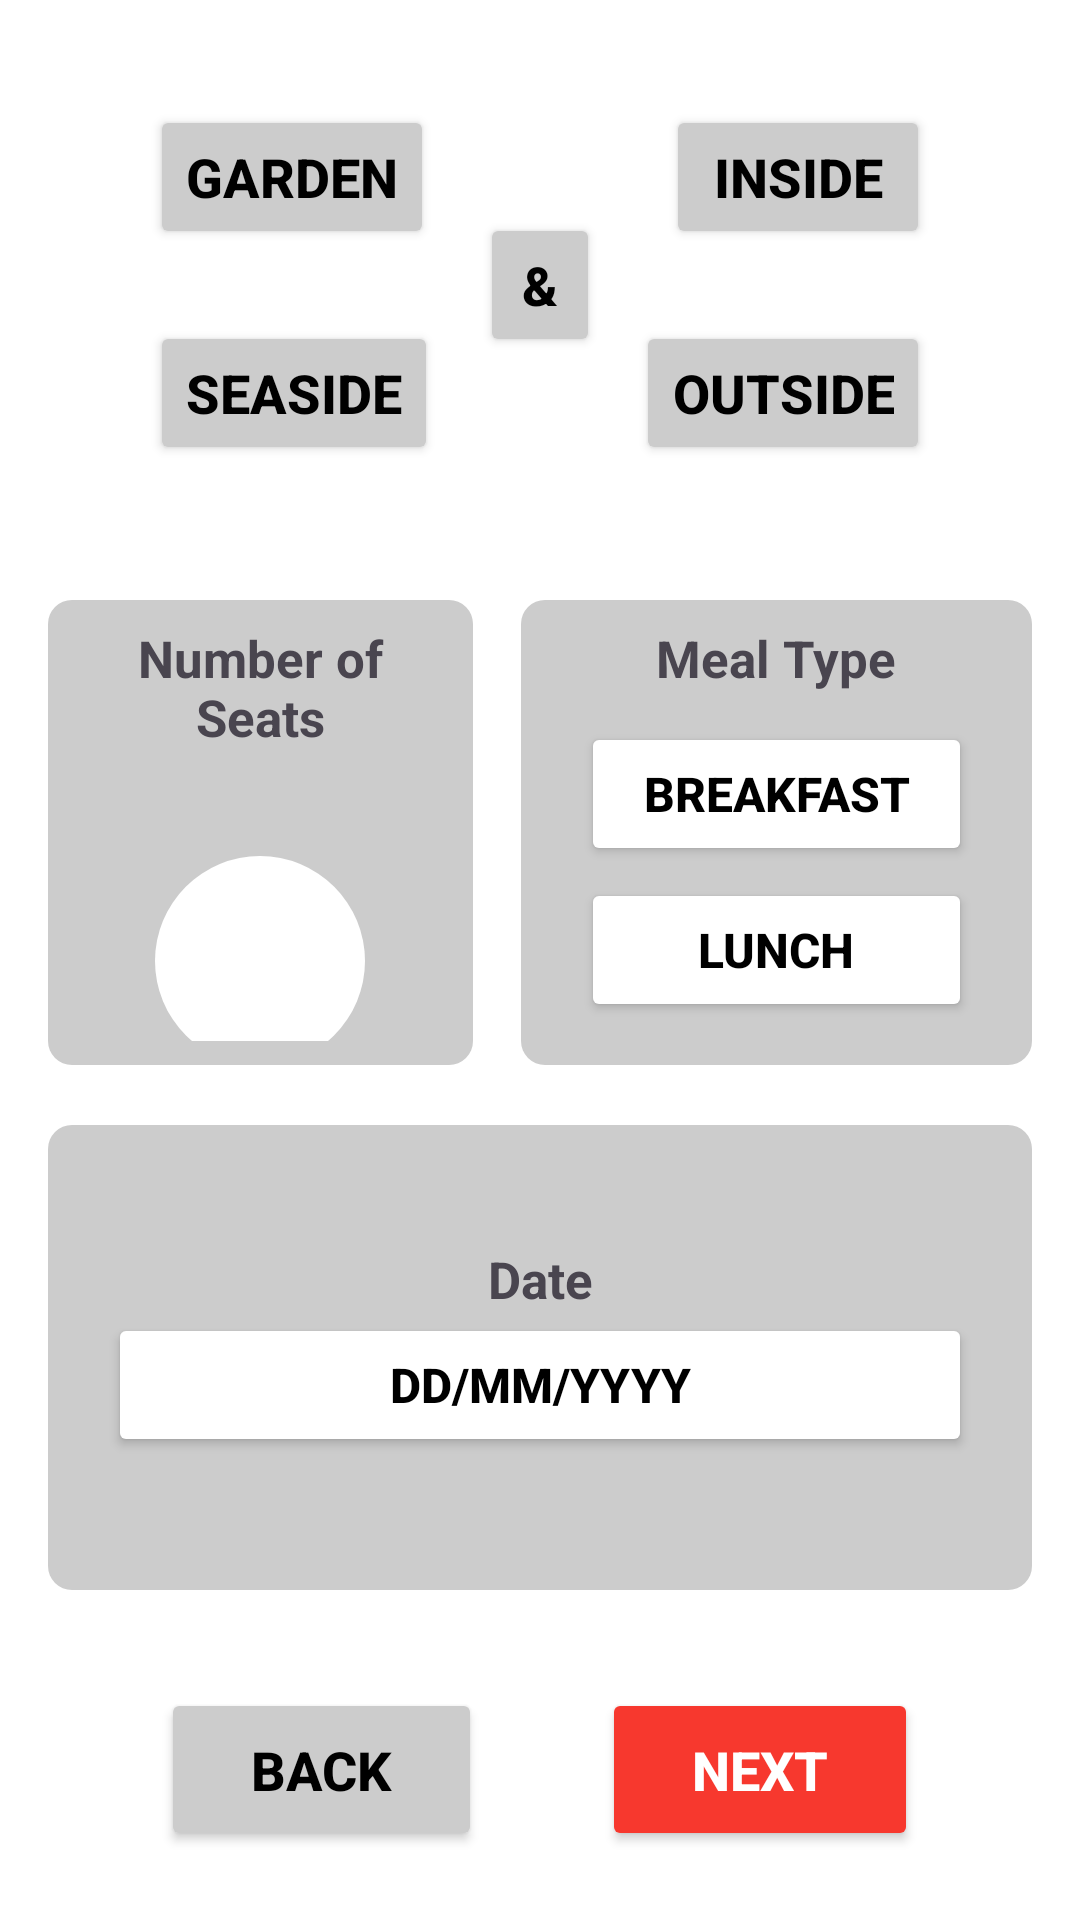

The Android layout XML behind this screen, and the referenced resources:
<!-- AndroidManifest.xml: application theme Theme.OceansBounty -->
<!-- res/layout/table_details_page.xml -->
<?xml version="1.0" encoding="utf-8"?>
<androidx.constraintlayout.widget.ConstraintLayout
    xmlns:android="http://schemas.android.com/apk/res/android"
    android:layout_width="match_parent"
    android:layout_height="match_parent"
    android:background="@color/white"
    xmlns:app="http://schemas.android.com/apk/res-auto">

    <FrameLayout
        android:id="@+id/frameLayout"
        android:layout_width="match_parent"
        android:layout_height="190dp"
        android:paddingVertical="35dp"
        android:paddingHorizontal="50dp"
        app:layout_constraintEnd_toEndOf="parent"
        app:layout_constraintStart_toStartOf="parent"
        app:layout_constraintTop_toTopOf="parent"
        app:layout_constraintVertical_bias="0.0">

    
    <Button
        android:id="@+id/garden_button"
        style="@style/GreyButton"
        android:layout_gravity="start|top"
        android:text="Garden" />

    <Button
        android:id="@+id/seaside_button"
        style="@style/GreyButton"
        android:layout_gravity="start|bottom"
        android:text="Seaside" />

    <Button
        style="@style/GreyButton"
        android:layout_width="40dp"
        android:layout_gravity="center"
        android:clickable="false"
        android:padding="0dp"
        android:text="&amp;" />

    <Button
        android:id="@+id/inside_button"
        style="@style/GreyButton"
        android:layout_gravity="end|top"
        android:text="Inside" />

    <Button
        android:id="@+id/outside_button"
        style="@style/GreyButton"
        android:layout_gravity="end|bottom"
        android:text="Outside" />



</FrameLayout>

    <LinearLayout
        android:id="@+id/table_details_1"
        android:layout_width="0dp"
        android:layout_height="0dp"
        android:baselineAligned="false"
        app:layout_constraintBottom_toTopOf="@id/table_details_2"
        app:layout_constraintLeft_toLeftOf="parent"
        app:layout_constraintRight_toRightOf="parent"
        app:layout_constraintTop_toBottomOf="@+id/frameLayout">

        <LinearLayout
            style="@style/TableDetail"
            android:layout_weight="1"
            android:layout_marginStart="16dp"
            android:layout_marginEnd="8dp">

            <TextView
                style="@style/TableInfoText"
                android:text="Number of Seats"/>

            <androidx.appcompat.widget.AppCompatEditText
                android:id="@+id/number_of_seats"
                android:layout_width="70dp"
                android:layout_height="70dp"
                android:layout_margin="35dp"
                android:layout_gravity="center"
                android:inputType="numberDecimal"
                android:background="@drawable/white_circle"
                android:gravity="center"
                android:textSize="24sp"
                android:textStyle="bold"
                android:textColor="@color/black"/>
        </LinearLayout>

        <LinearLayout
            style="@style/TableDetail"
            android:layout_weight="1.2"
            android:layout_marginStart="8dp"
            android:layout_marginEnd="16dp">

            <TextView
                style="@style/TableInfoText"
                android:layout_marginBottom="10dp"
                android:text="Meal Type"/>

            <Button
                android:id="@+id/breakfast_button"
                style="@style/TableDetailButton"
                android:text="Breakfast"/>

            <Button
                android:id="@+id/lunch_button"
                style="@style/TableDetailButton"
                android:text="Lunch"/>

            <Button
                android:id="@+id/dinner_button"
                style="@style/TableDetailButton"
                android:text="Dinner"/>
        </LinearLayout>
    </LinearLayout>

    
    <LinearLayout
        android:id="@+id/table_details_2"
        android:layout_width="0dp"
        android:layout_height="0dp"
        app:layout_constraintBottom_toTopOf="@id/bottom_buttons"
        app:layout_constraintLeft_toLeftOf="parent"
        app:layout_constraintRight_toRightOf="parent"
        app:layout_constraintTop_toBottomOf="@+id/table_details_1">

        <LinearLayout
            style="@style/TableDetail"
            android:layout_weight="2"
            android:layout_marginHorizontal="16dp"
            android:gravity="center">

            <TextView
                style="@style/TableInfoText"
                android:text="Date"/>

            <Button
                android:id="@+id/input_date"
                style="@style/TableDetailButton"
                android:text="dd/mm/yyyy"/>
        </LinearLayout>
    </LinearLayout>
    
    <LinearLayout
        android:id="@+id/bottom_buttons"
        android:layout_width="match_parent"
        android:layout_height="100dp"
        android:gravity="center"
        app:layout_constraintTop_toBottomOf="@id/table_details_2"
        app:layout_constraintBottom_toBottomOf="parent"
        app:layout_constraintLeft_toLeftOf="parent"
        app:layout_constraintRight_toRightOf="parent">

        <Button
            android:id="@+id/back_button"
            style="@style/GreyButton"
            android:paddingHorizontal="30dp"
            android:paddingVertical="15dp"
            android:layout_marginEnd="20dp"
            android:text="Back"/>

        <Button
            android:id="@+id/next_button"
            style="@style/RedButton"
            android:paddingHorizontal="30dp"
            android:paddingVertical="15dp"
            android:layout_marginStart="20dp"
            android:text="Next"/>

    </LinearLayout>
</androidx.constraintlayout.widget.ConstraintLayout>
<!-- resources referenced by this layout -->
<resources>
  <color name="black">#FF000000</color>
  <color name="white">#FFFFFFFF</color>
  <!-- drawable white_circle (drawable) -->
  <?xml version="1.0" encoding="utf-8"?>
  <shape xmlns:android="http://schemas.android.com/apk/res/android">
      <solid android:color="#FFFFFF" /> 
      <corners android:radius="1000dp" /> 
      <padding android:left="8dp" android:top="8dp" android:right="8dp" android:bottom="8dp" />
  </shape>
  <style name="GreyButton">
          <item name="android:layout_width">wrap_content</item>
          <item name="android:layout_height">wrap_content</item>
          <item name="android:backgroundTint">@color/light_grey</item>
          <item name="android:textColor">@color/black</item>
          <item name="android:textSize">18sp</item>
          <item name="android:textStyle">bold</item>
      </style>
  <style name="RedButton">
          <item name="android:layout_width">wrap_content</item>
          <item name="android:layout_height">wrap_content</item>
          <item name="android:backgroundTint">@color/crab_red</item>
          <item name="android:textColor">@color/white</item>
          <item name="android:textSize">18sp</item>
          <item name="android:textStyle">bold</item>
      </style>
  <style name="TableDetail">
          <item name="android:layout_width">0dp</item>
          <item name="android:layout_height">match_parent</item>
          <item name="android:orientation">vertical</item>
          <item name="android:gravity">center|top</item>
          <item name="android:layout_marginVertical">10dp</item>
          <item name="android:background">@drawable/light_grey_rect</item>
          <item name="android:paddingHorizontal">20dp</item>
      </style>
  <style name="TableDetailButton">
          <item name="android:layout_width">match_parent</item>
          <item name="android:layout_height">48dp</item>
          <item name="android:layout_marginBottom">4dp</item>
          <item name="android:backgroundTint">@color/white</item>
          <item name="android:textColor">@color/black</item>
          <item name="android:textSize">16sp</item>
          <item name="android:textStyle">bold</item>
      </style>
  <style name="TableInfoText">
          <item name="android:layout_width">match_parent</item>
          <item name="android:layout_height">wrap_content</item>
          <item name="android:gravity">center</item>
          <item name="android:textSize">17sp</item>
          <item name="android:textStyle">bold</item>
      </style>
  <style name="Theme.OceansBounty" parent="Base.Theme.OceansBounty" />
  <color name="light_grey">#FFCCCCCC</color>
  <color name="crab_red">#FFF7382E</color>
  <!-- drawable light_grey_rect (drawable) -->
  <?xml version="1.0" encoding="utf-8"?>
  <shape xmlns:android="http://schemas.android.com/apk/res/android">
      <solid android:color="#CCCCCC" /> 
      <corners android:radius="8dp" /> 
      <padding android:left="8dp" android:top="8dp" android:right="8dp" android:bottom="8dp" />
  </shape>
  <style name="Base.Theme.OceansBounty" parent="Theme.Material3.DayNight.NoActionBar">
          
          
      </style>
</resources>
